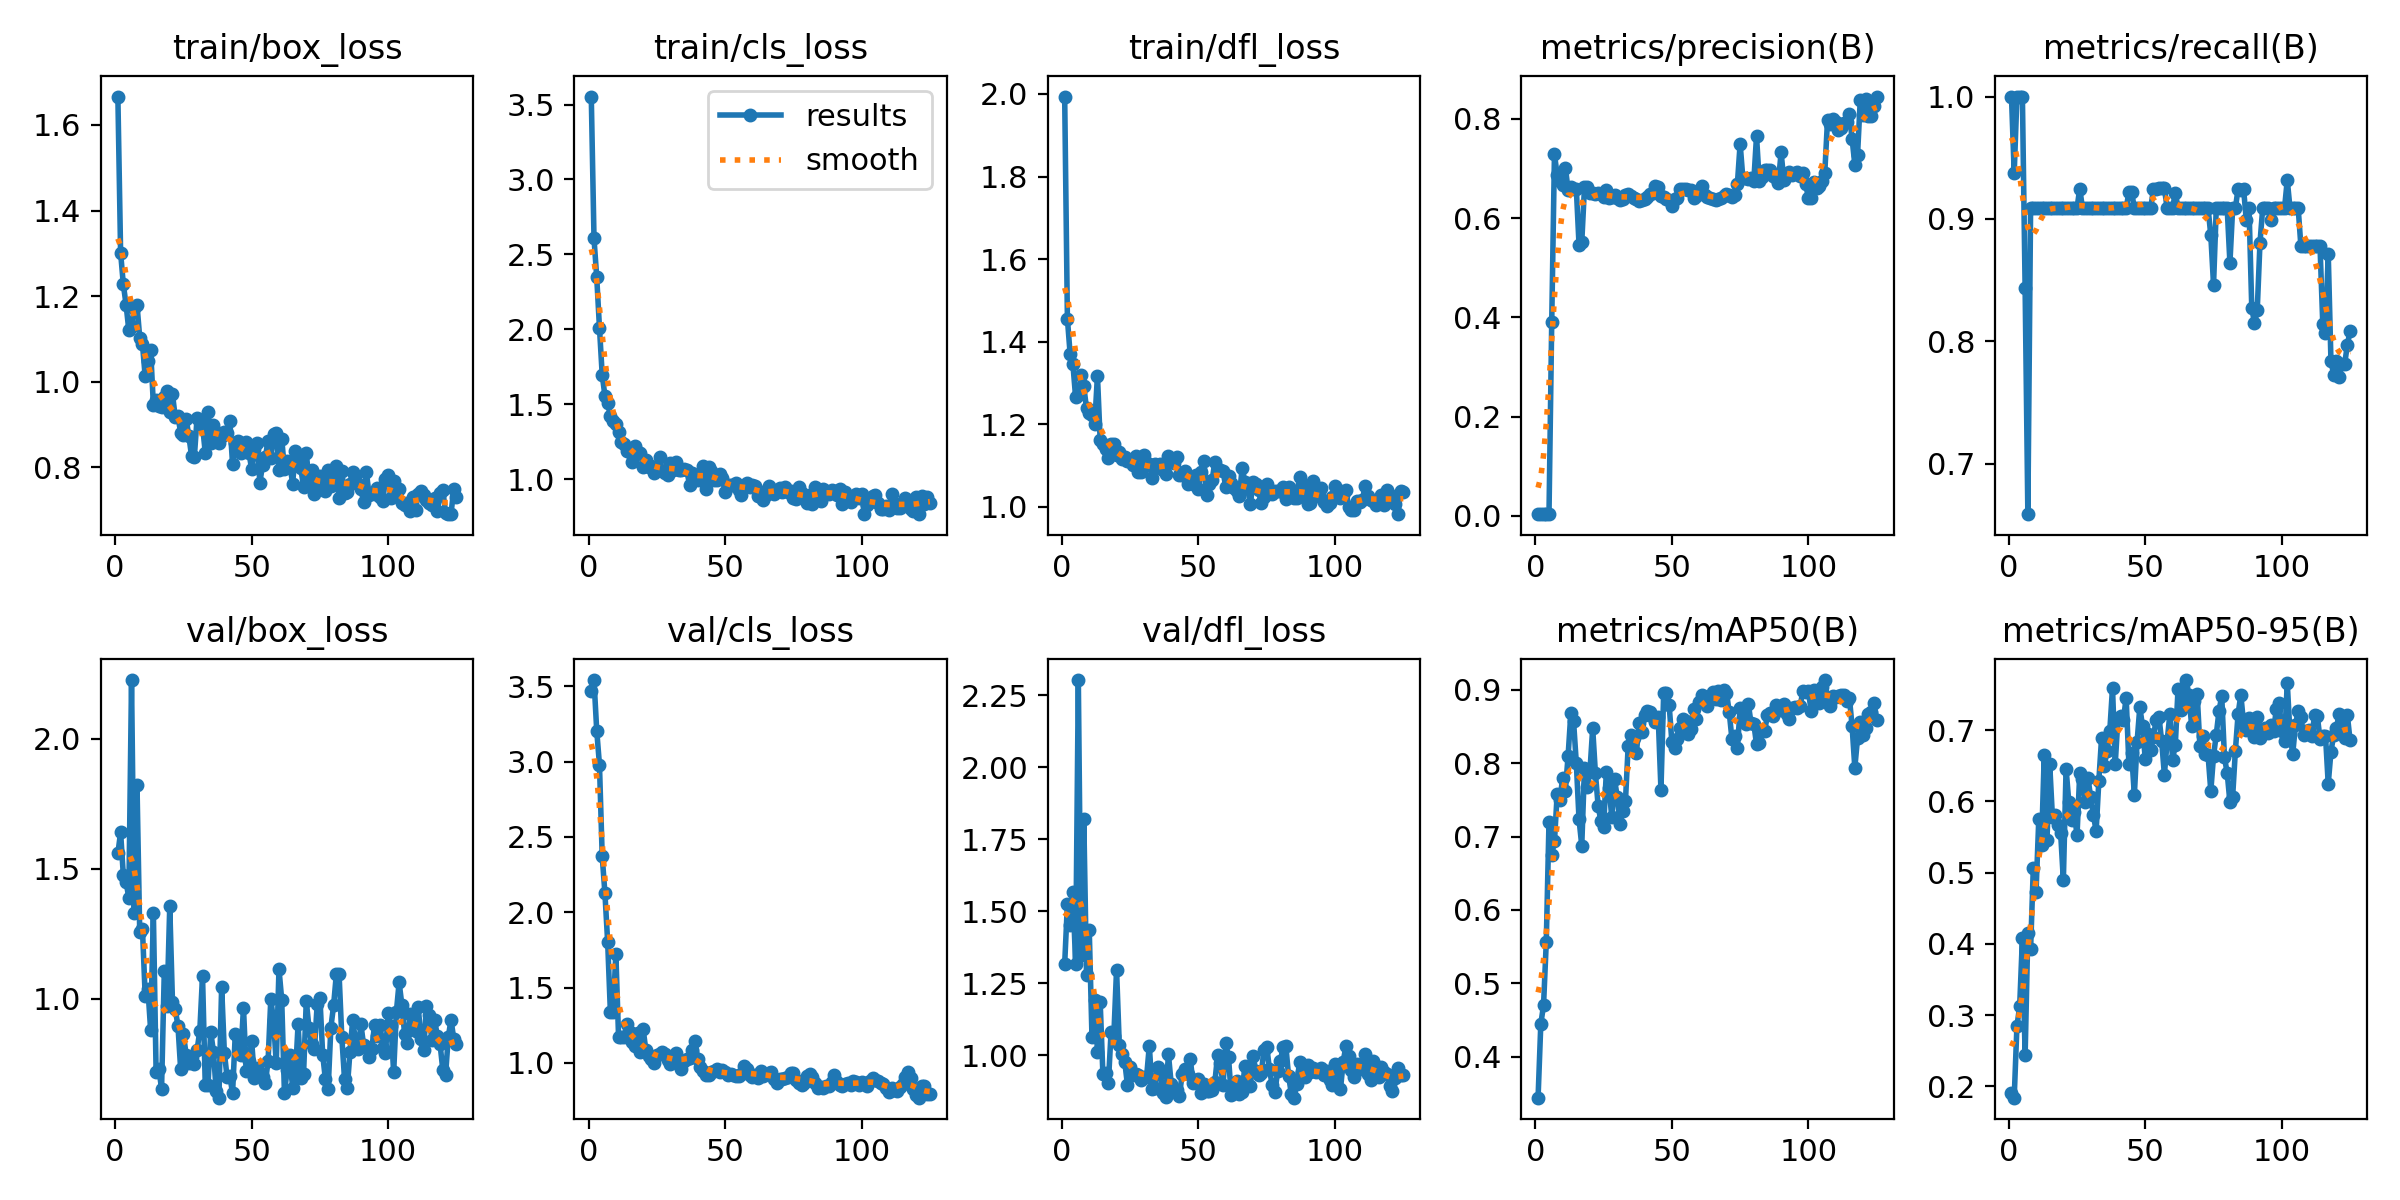

Data behind this chart, as committed beside it:
epoch, time, train/box_loss, train/cls_loss, train/dfl_loss, metrics/precision(B), metrics/recall(B), metrics/mAP50(B), metrics/mAP50-95(B), val/box_loss, val/cls_loss, val/dfl_loss, lr/pg0, lr/pg1, lr/pg2
1, 57.63, 1.666, 3.553, 1.994, 0.0038, 1, 0.3443, 0.1913, 1.559, 3.466, 1.317, 0.0901, 0.0001, 0.0001
2, 113.4, 1.302, 2.606, 1.456, 0.00358, 0.9375, 0.4447, 0.1841, 1.64, 3.54, 1.524, 0.07921, 0.000209, 0.000209
3, 169, 1.227, 2.345, 1.37, 0.00353, 1, 0.4701, 0.2847, 1.475, 3.204, 1.453, 0.06832, 0.0003168, 0.0003168
4, 225, 1.18, 2.011, 1.346, 0.00369, 1, 0.5559, 0.3121, 1.449, 2.978, 1.566, 0.05742, 0.0004236, 0.0004236
5, 280.9, 1.121, 1.696, 1.266, 0.00386, 1, 0.7198, 0.4079, 1.389, 2.373, 1.318, 0.04653, 0.0005293, 0.0005293
6, 341, 1.131, 1.555, 1.272, 0.3913, 0.8433, 0.6753, 0.2437, 2.226, 2.125, 2.303, 0.03563, 0.0006339, 0.0006339
7, 396.9, 1.172, 1.506, 1.318, 0.7289, 0.6587, 0.6934, 0.4156, 1.331, 1.803, 1.349, 0.02474, 0.0007374, 0.0007374
8, 452.2, 1.18, 1.422, 1.292, 0.6867, 0.9087, 0.7582, 0.3921, 1.824, 1.338, 1.821, 0.01384, 0.0008399, 0.0008399
9, 507.1, 1.103, 1.389, 1.238, 0.6751, 0.9087, 0.7497, 0.5071, 1.258, 1.335, 1.28, 0.002941, 0.0009412, 0.0009412
10, 562.6, 1.088, 1.366, 1.228, 0.6672, 0.9087, 0.78, 0.4729, 1.268, 1.726, 1.435, 0.0009555, 0.0009555, 0.0009555
11, 619, 1.013, 1.317, 1.222, 0.7018, 0.9087, 0.7625, 0.5751, 1.011, 1.169, 1.062, 0.0009505, 0.0009505, 0.0009505
12, 674.9, 1.048, 1.25, 1.2, 0.6571, 0.9087, 0.8102, 0.5382, 1.037, 1.171, 1.193, 0.0009455, 0.0009455, 0.0009455
13, 730.6, 1.074, 1.231, 1.318, 0.663, 0.9087, 0.8679, 0.6646, 0.8796, 1.171, 1.012, 0.0009406, 0.0009406, 0.0009406
14, 786.4, 0.9466, 1.188, 1.162, 0.6593, 0.9087, 0.8568, 0.5458, 1.33, 1.259, 1.185, 0.0009357, 0.0009357, 0.0009357
15, 841, 0.9585, 1.178, 1.152, 0.6598, 0.9087, 0.8002, 0.6524, 0.7184, 1.207, 0.9334, 0.0009307, 0.0009307, 0.0009307
16, 897.3, 0.9426, 1.116, 1.14, 0.5463, 0.9087, 0.7234, 0.5779, 0.7308, 1.14, 0.9389, 0.0009258, 0.0009258, 0.0009258
17, 952.8, 0.9421, 1.224, 1.118, 0.5516, 0.9087, 0.6877, 0.581, 0.6533, 1.115, 0.9022, 0.0009208, 0.0009208, 0.0009208
18, 1009, 0.9643, 1.182, 1.151, 0.663, 0.9087, 0.794, 0.5664, 1.106, 1.201, 1.082, 0.0009158, 0.0009158, 0.0009158
19, 1066, 0.9781, 1.177, 1.152, 0.6638, 0.9087, 0.7674, 0.5561, 0.9722, 1.074, 1.067, 0.0009109, 0.0009109, 0.0009109
20, 1122, 0.9305, 1.082, 1.126, 0.651, 0.9087, 0.7895, 0.4891, 1.356, 1.224, 1.297, 0.0009059, 0.0009059, 0.0009059
21, 1179, 0.9705, 1.125, 1.132, 0.6505, 0.9087, 0.8474, 0.6461, 0.9868, 1.084, 1.036, 0.000901, 0.000901, 0.000901
22, 1234, 0.9188, 1.082, 1.115, 0.6483, 0.9087, 0.786, 0.5985, 0.9595, 1.048, 1.005, 0.0008961, 0.0008961, 0.0008961
23, 1289, 0.9191, 1.084, 1.121, 0.6502, 0.9087, 0.7418, 0.5745, 0.8958, 1.025, 0.9768, 0.0008911, 0.0008911, 0.0008911
24, 1345, 0.8812, 1.042, 1.112, 0.6478, 0.9087, 0.7209, 0.5847, 0.7277, 0.9975, 0.8957, 0.0008862, 0.0008862, 0.0008862
25, 1401, 0.8763, 1.071, 1.114, 0.6423, 0.9087, 0.7128, 0.5524, 0.8633, 1.051, 0.9606, 0.0008812, 0.0008812, 0.0008812
26, 1457, 0.9134, 1.144, 1.101, 0.6577, 0.9248, 0.7884, 0.6392, 0.7849, 1.057, 0.9328, 0.0008762, 0.0008762, 0.0008762
27, 1513, 0.8732, 1.056, 1.122, 0.6402, 0.9087, 0.7665, 0.6316, 0.7538, 1.07, 0.9343, 0.0008713, 0.0008713, 0.0008713
28, 1569, 0.826, 1.039, 1.083, 0.6429, 0.9087, 0.7262, 0.5988, 0.7751, 1.061, 0.9319, 0.0008663, 0.0008663, 0.0008663
29, 1624, 0.8243, 1.029, 1.085, 0.6461, 0.9087, 0.7778, 0.6332, 0.7475, 1.02, 0.9124, 0.0008614, 0.0008614, 0.0008614
30, 1681, 0.9156, 1.107, 1.125, 0.6411, 0.9087, 0.7538, 0.6057, 0.8025, 0.9899, 0.9228, 0.0008565, 0.0008565, 0.0008565
31, 1739, 0.9051, 1.062, 1.105, 0.6374, 0.9087, 0.7168, 0.5815, 0.8755, 1.041, 0.9244, 0.0008515, 0.0008515, 0.0008515
32, 1795, 0.8972, 1.115, 1.104, 0.6395, 0.9087, 0.7347, 0.5581, 1.088, 1.068, 1.033, 0.0008465, 0.0008465, 0.0008465
33, 1851, 0.8348, 1.061, 1.069, 0.6466, 0.9087, 0.7482, 0.6291, 0.6682, 0.9909, 0.8807, 0.0008416, 0.0008416, 0.0008416
34, 1912, 0.9304, 1.061, 1.103, 0.6497, 0.9087, 0.8236, 0.6895, 0.6673, 0.9607, 0.8866, 0.0008366, 0.0008366, 0.0008366
35, 1968, 0.8569, 1.068, 1.096, 0.6455, 0.9087, 0.8383, 0.6499, 0.8722, 1.012, 0.9572, 0.0008317, 0.0008317, 0.0008317
36, 2024, 0.9003, 1.061, 1.103, 0.6411, 0.9087, 0.8348, 0.6708, 0.7966, 1.03, 0.9375, 0.0008268, 0.0008268, 0.0008268
37, 2079, 0.8817, 0.9581, 1.089, 0.6391, 0.9087, 0.8134, 0.6987, 0.6455, 1.034, 0.8699, 0.0008218, 0.0008218, 0.0008218
38, 2135, 0.8584, 1.038, 1.081, 0.6354, 0.9087, 0.8548, 0.7593, 0.6191, 1.085, 0.8546, 0.0008169, 0.0008169, 0.0008169
39, 2192, 0.8731, 1.021, 1.123, 0.6372, 0.9087, 0.843, 0.6527, 1.045, 1.145, 1.003, 0.0008119, 0.0008119, 0.0008119
40, 2247, 0.8839, 0.9966, 1.11, 0.638, 0.9087, 0.8658, 0.7171, 0.7919, 1.023, 0.9013, 0.0008069, 0.0008069, 0.0008069
41, 2301, 0.8811, 1.019, 1.107, 0.6424, 0.9087, 0.871, 0.7203, 0.698, 0.9743, 0.8796, 0.000802, 0.000802, 0.000802
42, 2357, 0.9086, 1.086, 1.122, 0.6487, 0.9087, 0.8697, 0.7145, 0.7027, 0.9493, 0.8801, 0.000797, 0.000797, 0.000797
43, 2412, 0.8079, 0.9356, 1.077, 0.6515, 0.9087, 0.8633, 0.7457, 0.6361, 0.921, 0.8573, 0.0007921, 0.0007921, 0.0007921
44, 2473, 0.856, 1.08, 1.077, 0.6641, 0.9217, 0.8563, 0.6531, 0.8658, 0.9189, 0.933, 0.0007872, 0.0007872, 0.0007872
45, 2534, 0.8616, 1.052, 1.087, 0.6635, 0.9221, 0.8625, 0.6675, 0.8524, 0.9397, 0.9506, 0.0007822, 0.0007822, 0.0007822
46, 2591, 0.8331, 0.9946, 1.054, 0.6439, 0.9087, 0.7638, 0.609, 0.782, 0.9465, 0.9334, 0.0007772, 0.0007772, 0.0007772
47, 2646, 0.8406, 0.9961, 1.066, 0.6421, 0.9087, 0.8955, 0.6835, 0.9657, 0.9628, 0.9867, 0.0007723, 0.0007723, 0.0007723
48, 2702, 0.8594, 1.031, 1.056, 0.6384, 0.9087, 0.8956, 0.7321, 0.7234, 0.943, 0.9031, 0.0007673, 0.0007673, 0.0007673
49, 2759, 0.8349, 1.008, 1.077, 0.6362, 0.9087, 0.8794, 0.7055, 0.7602, 0.9503, 0.914, 0.0007624, 0.0007624, 0.0007624
50, 2815, 0.7953, 0.9146, 1.043, 0.6241, 0.9087, 0.829, 0.6591, 0.8356, 0.9381, 0.9187, 0.0007575, 0.0007575, 0.0007575
51, 2872, 0.8442, 0.9603, 1.084, 0.6384, 0.9087, 0.8209, 0.6939, 0.6933, 0.9189, 0.869, 0.0007525, 0.0007525, 0.0007525
52, 2929, 0.8572, 0.961, 1.111, 0.6404, 0.9087, 0.8329, 0.6728, 0.733, 0.927, 0.8993, 0.0007476, 0.0007476, 0.0007476
53, 2985, 0.7647, 0.9593, 1.028, 0.6584, 0.9246, 0.8485, 0.6911, 0.7122, 0.9226, 0.8765, 0.0007426, 0.0007426, 0.0007426
54, 3043, 0.8068, 0.9754, 1.056, 0.6583, 0.9247, 0.8598, 0.7148, 0.6983, 0.9156, 0.8752, 0.0007376, 0.0007376, 0.0007376
55, 3100, 0.8236, 0.9292, 1.065, 0.6583, 0.925, 0.8569, 0.7188, 0.6767, 0.9136, 0.8801, 0.0007327, 0.0007327, 0.0007327
56, 3157, 0.8629, 0.895, 1.11, 0.6574, 0.9256, 0.8392, 0.6848, 0.7591, 0.927, 0.9062, 0.0007277, 0.0007277, 0.0007277
57, 3214, 0.8228, 0.96, 1.092, 0.657, 0.9252, 0.8471, 0.6374, 0.9973, 0.9789, 0.9988, 0.0007228, 0.0007228, 0.0007228
58, 3272, 0.8781, 0.9714, 1.088, 0.6409, 0.9087, 0.8737, 0.6842, 0.9174, 0.9615, 0.9726, 0.0007179, 0.0007179, 0.0007179
59, 3327, 0.8807, 0.9479, 1.086, 0.6449, 0.9087, 0.8597, 0.7224, 0.7512, 0.9235, 0.8952, 0.0007129, 0.0007129, 0.0007129
60, 3386, 0.7932, 0.9635, 1.048, 0.6503, 0.9087, 0.8836, 0.6584, 1.114, 0.9098, 1.041, 0.000708, 0.000708, 0.000708
... 65 more rows
